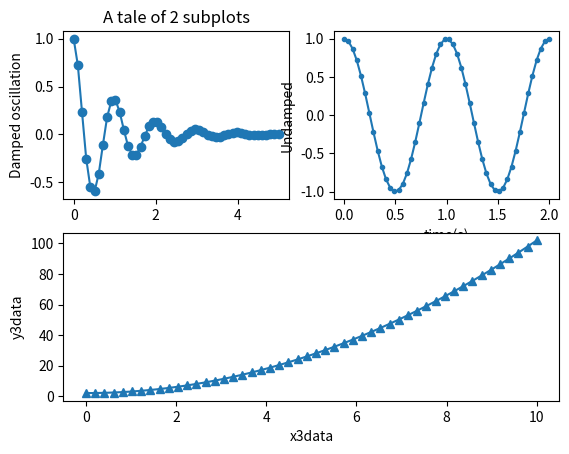

Python code for this plot:
"""
matplotlib learning
同一个画布画多图，进行对比
2017.12.12
[redacted]
[redacted]
"""
import matplotlib.pyplot as plt
import numpy as np

x1 = np.linspace(0.0,5.0)#生成50个0.0到5.0的数据 第三个参数默认50 也可以自己设置
x2 = np.linspace(0.0,2.0)
x3 = np.linspace(0.0,10.0)

y1 = np.cos(2 * np.pi * x1) * np.exp(-x1)
y2 = np.cos(2 * np.pi * x2)
y3 = x3*x3 + 2

plt.subplot(2,2,1)#前面两个参数是要画成2行2列的四个子图，1是第一个位置
plt.plot(x1,y1,'o-')#o-线条的形式
plt.title('A tale of 2 subplots')
plt.ylabel('Damped oscillation')

plt.subplot(2,2,2)#前面两个参数是要画成2行2列的四个子图，2是第二个位置
plt.plot(x2,y2,'.-')
plt.xlabel('time(s)')
plt.ylabel('Undamped')

plt.subplot(2,1,2)#2行1列的第二列
plt.plot(x3,y3,'^-')
plt.xlabel('x3data')
plt.ylabel('y3data')

plt.show()


